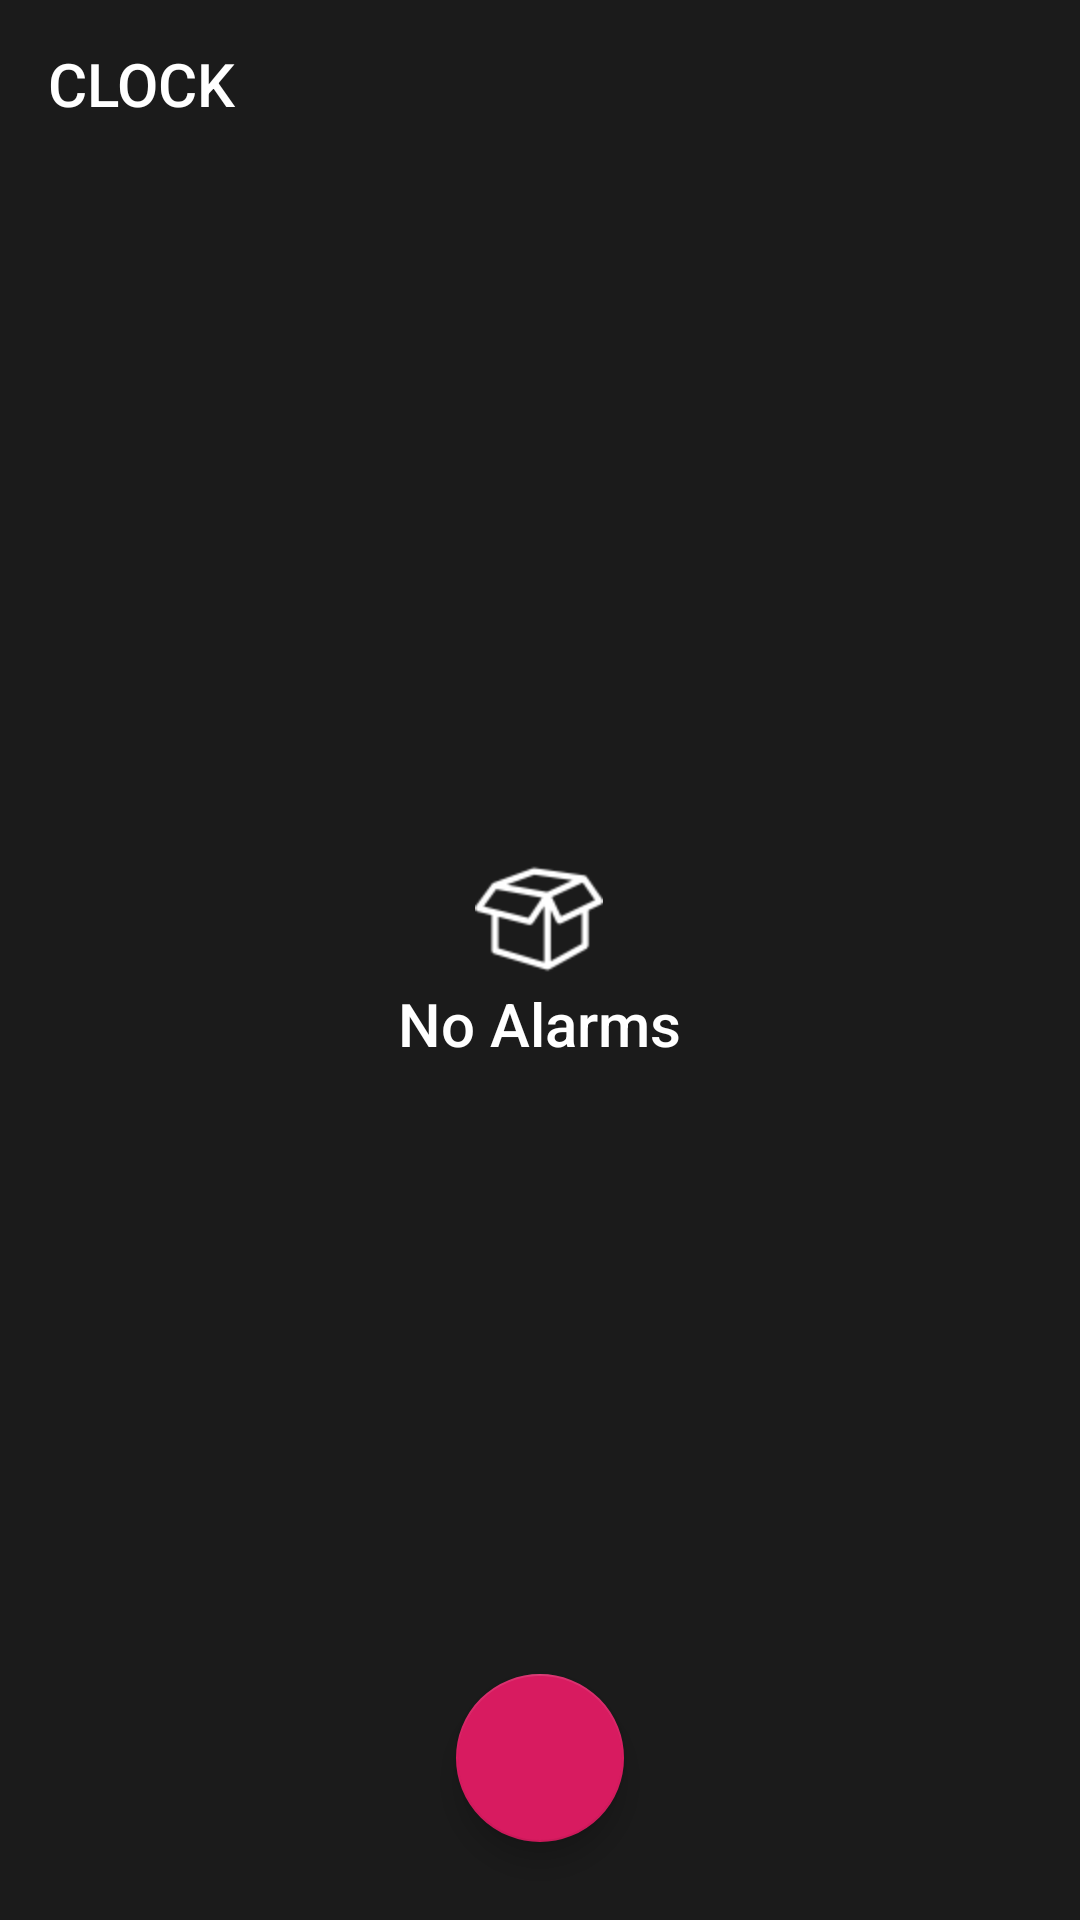

The Android layout XML behind this screen, and the referenced resources:
<!-- AndroidManifest.xml: application theme AppTheme -->
<!-- res/layout/list_alarm_activity.xml -->
<?xml version="1.0" encoding="utf-8"?>
<RelativeLayout xmlns:android="http://schemas.android.com/apk/res/android"
    xmlns:app="http://schemas.android.com/apk/res-auto"
    xmlns:tools="http://schemas.android.com/tools"
    android:layout_width="match_parent"
    android:layout_height="match_parent"
    android:background="@color/eerie_black"
    tools:context=".activities.ListAlarmActivity">

    <TextView
        android:id="@+id/mEmptyMessageTV"
        android:layout_width="wrap_content"
        android:layout_height="wrap_content"
        android:layout_centerInParent="true"
        android:drawableTop="@drawable/empty_white_box"
        android:paddingLeft="@dimen/padding_8"
        android:paddingRight="@dimen/padding_8"
        android:text="@string/empty_message"
        android:textAlignment="center"
        android:textAppearance="@style/Base.TextAppearance.AppCompat.Title"
        android:textColor="@android:color/white" />

    <android.support.v7.widget.Toolbar
        android:id="@+id/mListAlarmToolbar"
        android:layout_width="match_parent"
        android:layout_height="?actionBarSize"
        android:theme="@style/ThemeOverlay.AppCompat.Dark"
        app:popupTheme="@style/ThemeOverlay.AppCompat.Light">

        <LinearLayout
            android:layout_width="match_parent"
            android:layout_height="match_parent"
            android:baselineAligned="false"
            android:gravity="center_vertical">

            <TextView
                android:layout_width="wrap_content"
                android:layout_height="wrap_content"
                android:text="@string/clock"
                android:textAppearance="@style/Base.TextAppearance.AppCompat.Widget.ActionBar.Title"
                android:textColor="@android:color/white" />

        </LinearLayout>

    </android.support.v7.widget.Toolbar>

    <android.support.v7.widget.RecyclerView
        android:id="@+id/mListAlarmRV"
        android:layout_width="match_parent"
        android:layout_height="match_parent"
        android:layout_below="@+id/mListAlarmToolbar">

    </android.support.v7.widget.RecyclerView>


    <android.support.design.widget.FloatingActionButton
        android:id="@+id/mAddAlarmFAB"
        android:layout_width="wrap_content"
        android:layout_height="wrap_content"
        android:layout_alignParentBottom="true"
        android:layout_centerHorizontal="true"
        android:layout_marginEnd="@dimen/padding_8"
        android:layout_marginBottom="@dimen/padding_8"
        android:src="@drawable/ic_add_white_24dp"
        app:useCompatPadding="true" />


</RelativeLayout>
<!-- resources referenced by this layout -->
<resources>
  <color name="eerie_black">#1B1B1B</color>
  <dimen name="padding_8">8dp</dimen>
  <!-- drawable empty_white_box: png bitmap (drawable-hdpi, 1567 bytes) -->
  <string name="clock">CLOCK</string>
  <string name="empty_message">No Alarms</string>
  <style name="AppTheme" parent="Theme.AppCompat.Light.DarkActionBar">
          
          <item name="colorPrimary">@color/colorPrimary</item>
          <item name="colorPrimaryDark">@android:color/white</item>
          <item name="colorAccent">@color/colorAccent</item>
          <item name="windowNoTitle">true</item>
          <item name="windowActionBar">false</item>
      </style>
  <color name="colorPrimary">#008577</color>
  <color name="colorAccent">#D81B60</color>
</resources>
